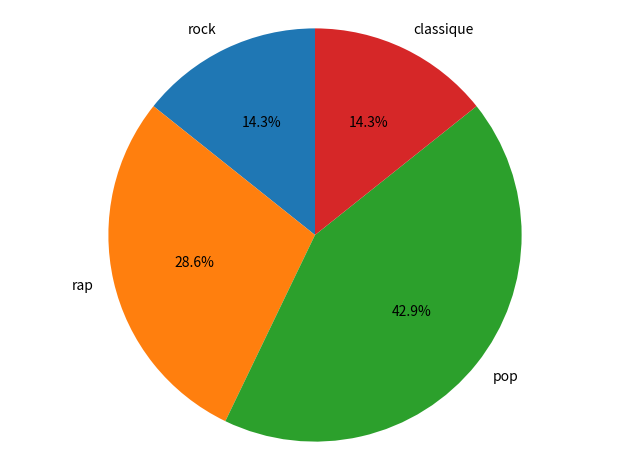

Generate this figure with matplotlib:
#%%

import matplotlib.pyplot as plt


#juste un exemple

df ={}
df['genre']=[['rock','rap'],['rap'],['pop'],['classique'],['pop'],['pop']]


#création d'un dictionnaire des genres

genres = {}
for genre_artiste in df['genre']:
    for genre in genre_artiste:
        if genre in genres.keys():
            genres[genre] += 1
        else:
            genres[genre] = 1

liste_des_genres = []
nb_pour_chaque_genre = []
for cle,valeur in genres.items():
    liste_des_genres.append(cle)
    nb_pour_chaque_genre.append(valeur)


#représentation graphique des genres

labels = liste_des_genres
sizes = nb_pour_chaque_genre
fig1, ax1 = plt.subplots()
ax1.pie(sizes, labels=labels, autopct='%1.1f%%', startangle=90)
ax1.axis('equal')  
plt.tight_layout()
plt.show()
